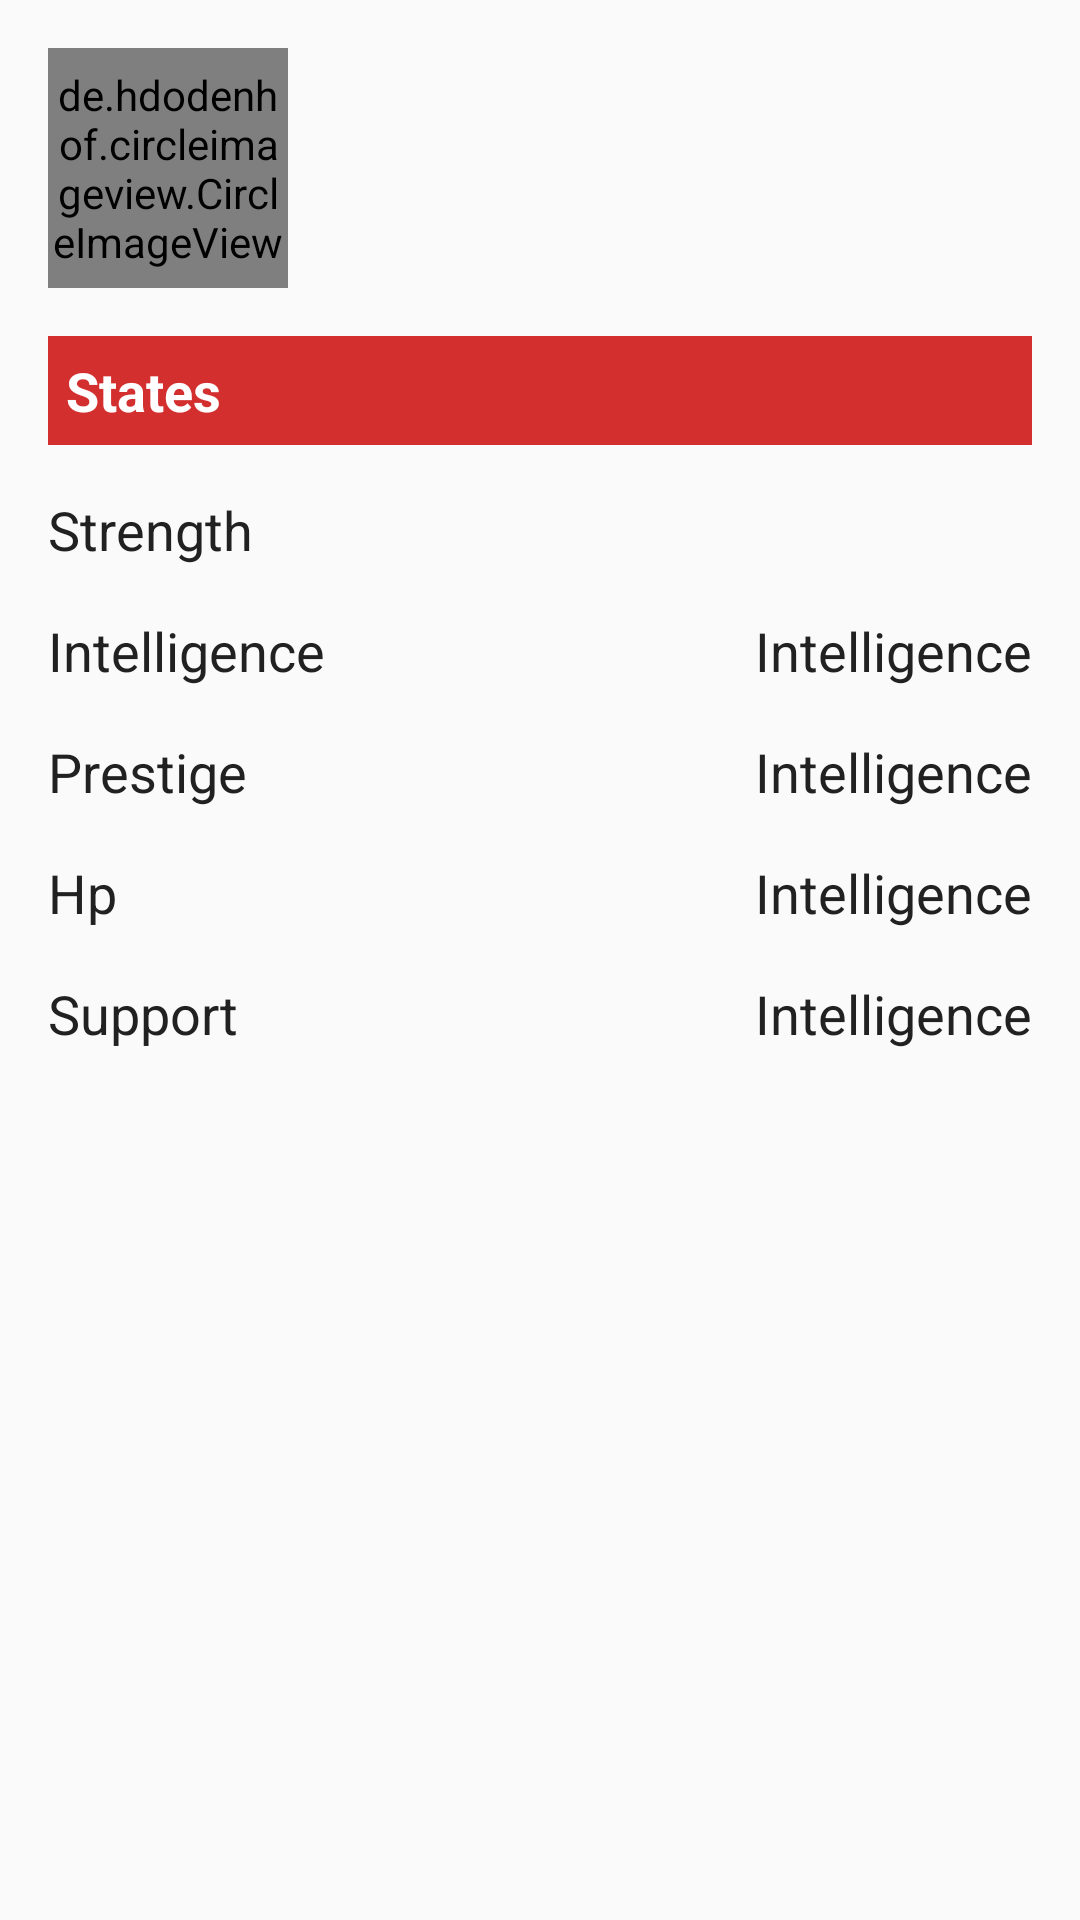

The Android layout XML behind this screen, and the referenced resources:
<!-- AndroidManifest.xml: application theme AppTheme -->
<!-- res/layout/fragment_card_state.xml -->
<?xml version="1.0" encoding="utf-8"?>
<RelativeLayout xmlns:android="http://schemas.android.com/apk/res/android"
    android:layout_width="match_parent"
    android:layout_height="match_parent"
    xmlns:tools="http://schemas.android.com/tools"
    android:padding="16dp">

    <LinearLayout
        android:id="@+id/linlay_title"
        android:layout_width="match_parent"
        android:layout_height="wrap_content"
        android:orientation="horizontal">

        <de.hdodenhof.circleimageview.CircleImageView
            android:id="@+id/iv_portrait"
            android:layout_width="80dp"
            android:layout_height="80dp"
            android:layout_alignParentLeft="true"
            android:src="@mipmap/ic_launcher"
            android:alpha="1"
            />

        <TextView
            android:id="@+id/tv_name"
            android:layout_width="match_parent"
            android:layout_height="wrap_content"
            android:layout_gravity="center"
            android:layout_marginLeft="8dp"
            android:layout_toRightOf="@id/iv_portrait"
            android:textAlignment="center"
            android:textSize="20sp"
            android:textStyle="bold"
            tools:text="Ульянов Владимир Ильич" />
    </LinearLayout>

    <TextView
        android:id="@+id/tv_states"
        android:layout_width="match_parent"
        android:layout_height="wrap_content"
        android:layout_alignParentLeft="true"
        android:layout_alignParentRight="true"
        android:layout_alignParentStart="true"
        android:layout_below="@+id/linlay_title"
        android:layout_marginTop="16dp"
        android:background="@color/primary_dark"
        android:padding="6dp"
        android:text="States"
        android:textColor="@color/white"
        android:textSize="18sp"
        android:textStyle="bold"
        tools:text="States" />

    <TextView
        android:id="@+id/tv_strength_title"
        android:layout_width="wrap_content"
        android:layout_height="wrap_content"
        android:layout_marginTop="16dp"
        android:layout_below="@+id/tv_states"
        android:text="Strength"
        android:textSize="18sp"/>

    <TextView
        android:id="@+id/tv_strength"
        android:layout_width="wrap_content"
        android:layout_height="wrap_content"
        android:layout_marginTop="16dp"
        android:layout_marginLeft="16dp"
        android:layout_below="@+id/tv_states"
        android:layout_toRightOf="@id/tv_strength_title"
        android:layout_alignParentRight="true"
        android:gravity="end"
        android:textSize="18sp"/>

    <TextView
        android:id="@+id/tv_intelligence_title"
        android:layout_width="wrap_content"
        android:layout_height="wrap_content"
        android:layout_marginTop="16dp"
        android:layout_below="@+id/tv_strength_title"
        android:textSize="18sp"
        android:text="Intelligence"/>

    <TextView
        android:id="@+id/tv_intelligence"
        android:layout_width="wrap_content"
        android:layout_height="wrap_content"
        android:layout_marginTop="16dp"
        android:layout_marginLeft="16dp"
        android:layout_below="@+id/tv_strength_title"
        android:layout_toRightOf="@id/tv_intelligence_title"
        android:layout_alignParentRight="true"
        android:gravity="end"
        android:textSize="18sp"
        android:text="Intelligence"/>

    <TextView
        android:id="@+id/tv_prestige_title"
        android:layout_width="wrap_content"
        android:layout_height="wrap_content"
        android:layout_marginTop="16dp"
        android:layout_below="@+id/tv_intelligence_title"
        android:text="Prestige"
        android:textSize="18sp"/>

    <TextView
        android:id="@+id/tv_prestige"
        android:layout_width="wrap_content"
        android:layout_height="wrap_content"
        android:layout_marginTop="16dp"
        android:layout_marginLeft="16dp"
        android:layout_below="@+id/tv_intelligence_title"
        android:layout_toRightOf="@id/tv_prestige_title"
        android:layout_alignParentRight="true"
        android:gravity="end"
        android:textSize="18sp"
        android:text="Intelligence"/>

    <TextView
        android:id="@+id/tv_hp_title"
        android:layout_width="wrap_content"
        android:layout_height="wrap_content"
        android:layout_marginTop="16dp"
        android:layout_below="@+id/tv_prestige_title"
        android:text="Hp"
        android:textSize="18sp"/>

    <TextView
        android:id="@+id/tv_hp"
        android:layout_width="wrap_content"
        android:layout_height="wrap_content"
        android:layout_marginTop="16dp"
        android:layout_marginLeft="16dp"
        android:layout_below="@+id/tv_prestige_title"
        android:layout_toRightOf="@id/tv_hp_title"
        android:layout_alignParentRight="true"
        android:gravity="end"
        android:textSize="18sp"
        android:text="Intelligence"/>

    <TextView
        android:id="@+id/tv_support_title"
        android:layout_width="wrap_content"
        android:layout_height="wrap_content"
        android:layout_marginTop="16dp"
        android:layout_below="@+id/tv_hp_title"
        android:text="Support"
        android:textSize="18sp"/>

    <TextView
        android:id="@+id/tv_support"
        android:layout_width="wrap_content"
        android:layout_height="wrap_content"
        android:layout_marginTop="16dp"
        android:layout_marginLeft="16dp"
        android:layout_below="@+id/tv_hp_title"
        android:layout_toRightOf="@id/tv_support_title"
        android:layout_alignParentRight="true"
        android:gravity="end"
        android:textSize="18sp"
        android:text="Intelligence"/>
</RelativeLayout>
<!-- resources referenced by this layout -->
<resources>
  <color name="primary_dark">#D32F2F</color>
  <color name="white">#FFFFFF</color>
  <style name="AppTheme" parent="Theme.AppCompat.Light">
          
          <item name="colorPrimary">@color/primary</item>
          <item name="colorPrimaryDark">@color/primary_dark</item>
          <item name="colorAccent">@color/accent</item>
          <item name="android:textColor">@color/primary_text</item>
          <item name="android:colorButtonNormal">@color/primary_dark</item>
          <item name="colorButtonNormal">@color/primary_dark</item>
          <item name="windowActionBar">false</item>
          <item name="windowNoTitle">true</item>
          <item name="android:statusBarColor">@color/primary_dark</item>
          <item name="android:windowDrawsSystemBarBackgrounds">true</item>
          <item name="android:windowTranslucentStatus">false</item>
      </style>
  <color name="primary">#F44336</color>
  <color name="accent">#FFC107</color>
  <color name="primary_text">#212121</color>
</resources>
